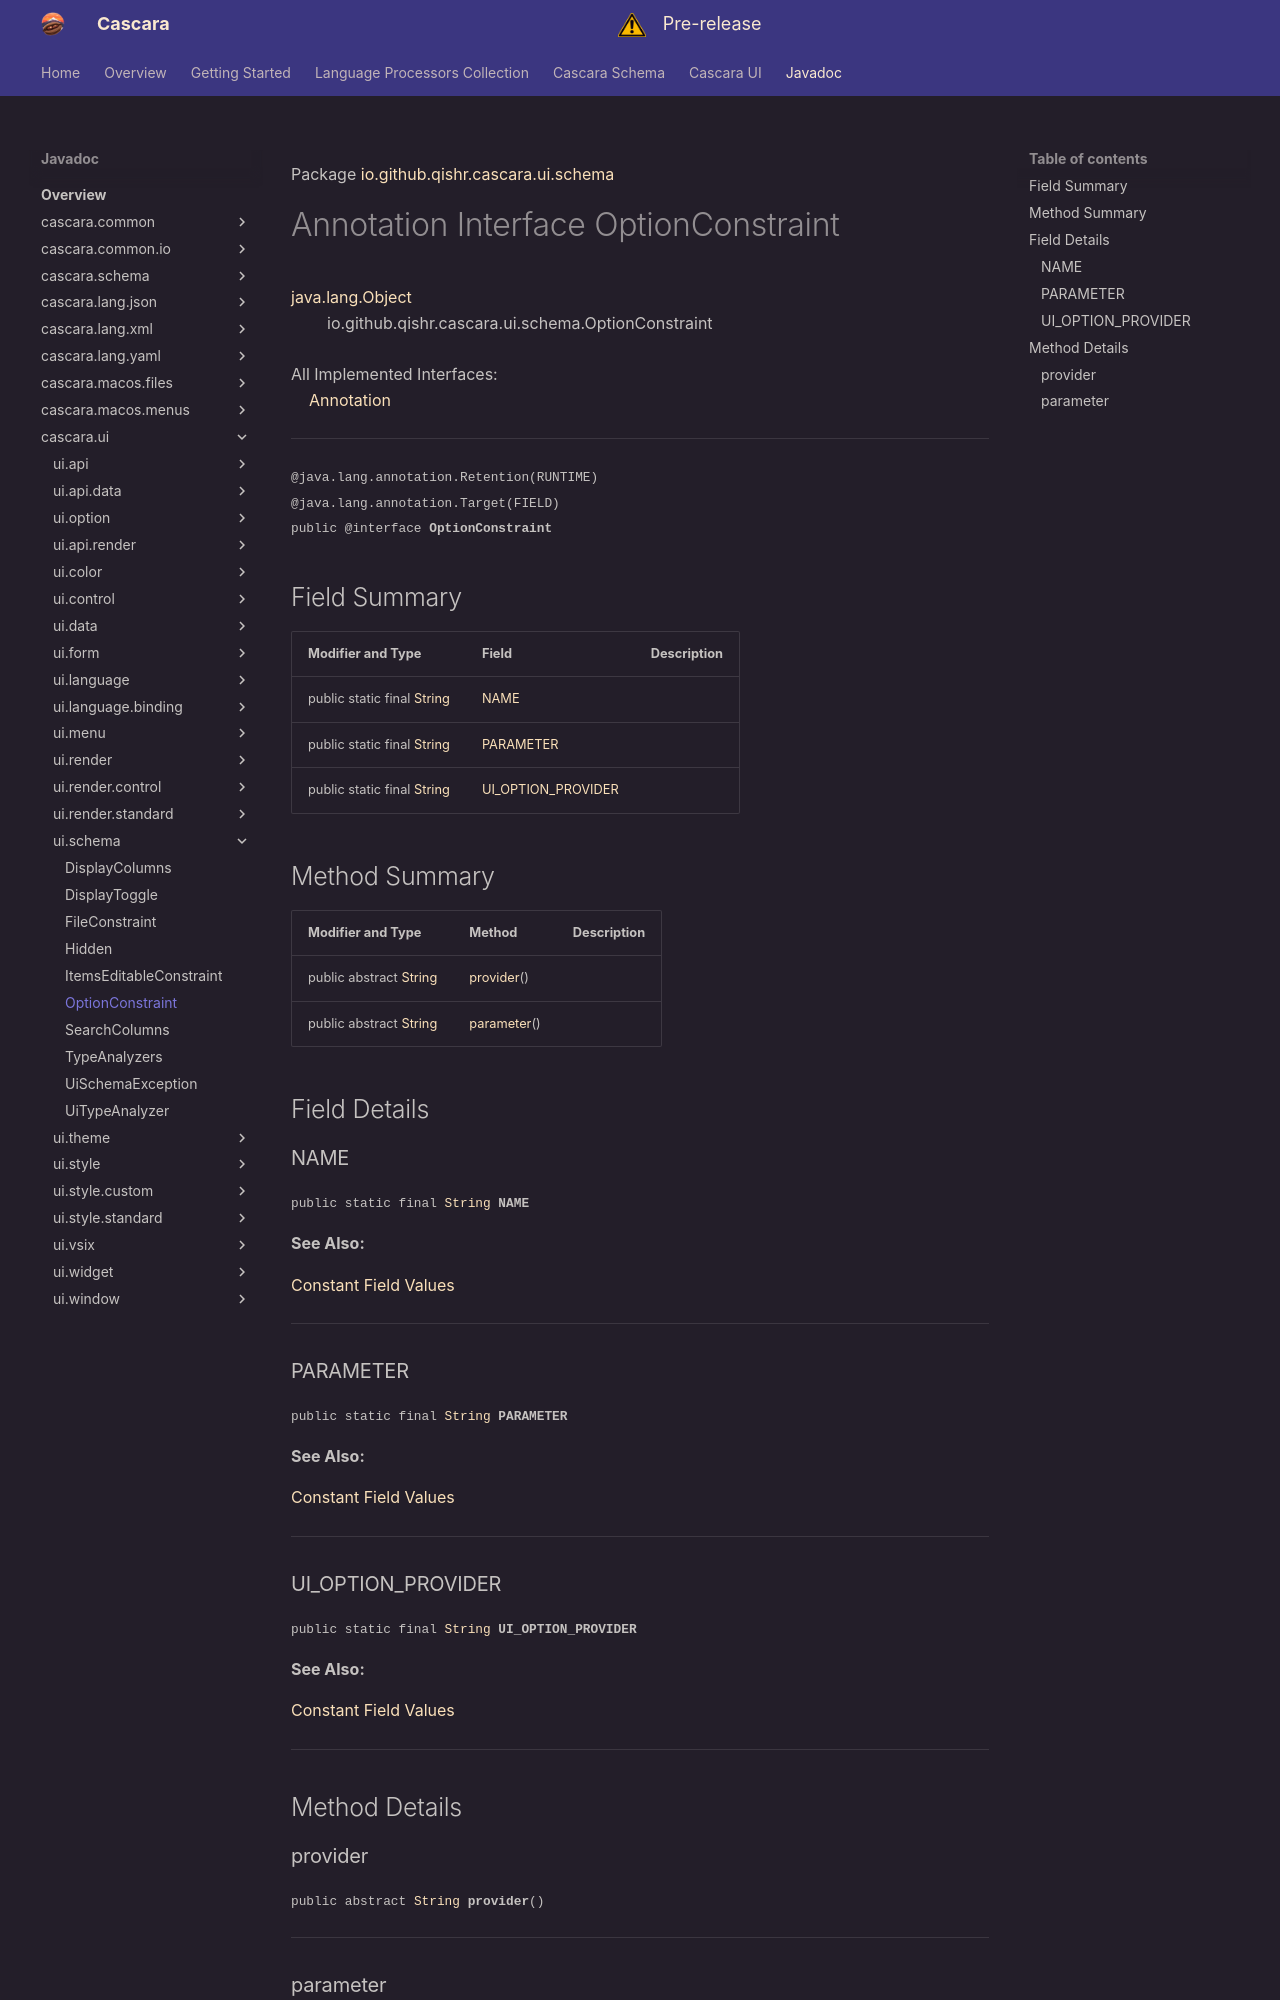

repository: qishr/qishr.github.io · page: javadoc/latest/cascara.ui/io/github/qishr/cascara/ui/schema/OptionConstraint/index.html · generator: mkdocs

Package [io.github.qishr.cascara.ui.schema](index.md)

# Annotation Interface OptionConstraint
[java.lang.Object](https://docs.oracle.com/en/java/javase/24/docs/api/java.base/java/lang/Object.html)<br/>
        io.github.qishr.cascara.ui.schema.OptionConstraint<br/>
<br/>
All Implemented Interfaces:<br/>
    [Annotation](https://docs.oracle.com/en/java/javase/24/docs/api/java.base/java/lang/annotation/Annotation.html)


----

<span style="font-family: monospace; font-size: 80%;">@java.lang.annotation.Retention(RUNTIME)<br/>
@java.lang.annotation.Target(FIELD)<br/>
public @interface __OptionConstraint__</span>


## Field Summary

| Modifier and Type                                                                                                | Field                                     | Description |
|------------------------------------------------------------------------------------------------------------------|-------------------------------------------|-------------|
| public static final [String](https://docs.oracle.com/en/java/javase/24/docs/api/java.base/java/lang/String.html) | [NAME](#name)                             |             |
| public static final [String](https://docs.oracle.com/en/java/javase/24/docs/api/java.base/java/lang/String.html) | [PARAMETER](#parameter)                   |             |
| public static final [String](https://docs.oracle.com/en/java/javase/24/docs/api/java.base/java/lang/String.html) | [UI_OPTION_PROVIDER](#ui_option_provider) |             |



## Method Summary

| Modifier and Type                                                                                            | Method                    | Description |
|--------------------------------------------------------------------------------------------------------------|---------------------------|-------------|
| public abstract [String](https://docs.oracle.com/en/java/javase/24/docs/api/java.base/java/lang/String.html) | [provider](#provider)()   |             |
| public abstract [String](https://docs.oracle.com/en/java/javase/24/docs/api/java.base/java/lang/String.html) | [parameter](#parameter)() |             |



## Field Details

### NAME

<span style="font-family: monospace; font-size: 80%;">public static final [String](https://docs.oracle.com/en/java/javase/24/docs/api/java.base/java/lang/String.html) __NAME__</span>



**See Also:**


[Constant Field Values](../../../../../../constant-values.md)



---

### PARAMETER

<span style="font-family: monospace; font-size: 80%;">public static final [String](https://docs.oracle.com/en/java/javase/24/docs/api/java.base/java/lang/String.html) __PARAMETER__</span>



**See Also:**


[Constant Field Values](../../../../../../constant-values.md)



---

### UI_OPTION_PROVIDER

<span style="font-family: monospace; font-size: 80%;">public static final [String](https://docs.oracle.com/en/java/javase/24/docs/api/java.base/java/lang/String.html) __UI_OPTION_PROVIDER__</span>



**See Also:**


[Constant Field Values](../../../../../../constant-values.md)



---


## Method Details
